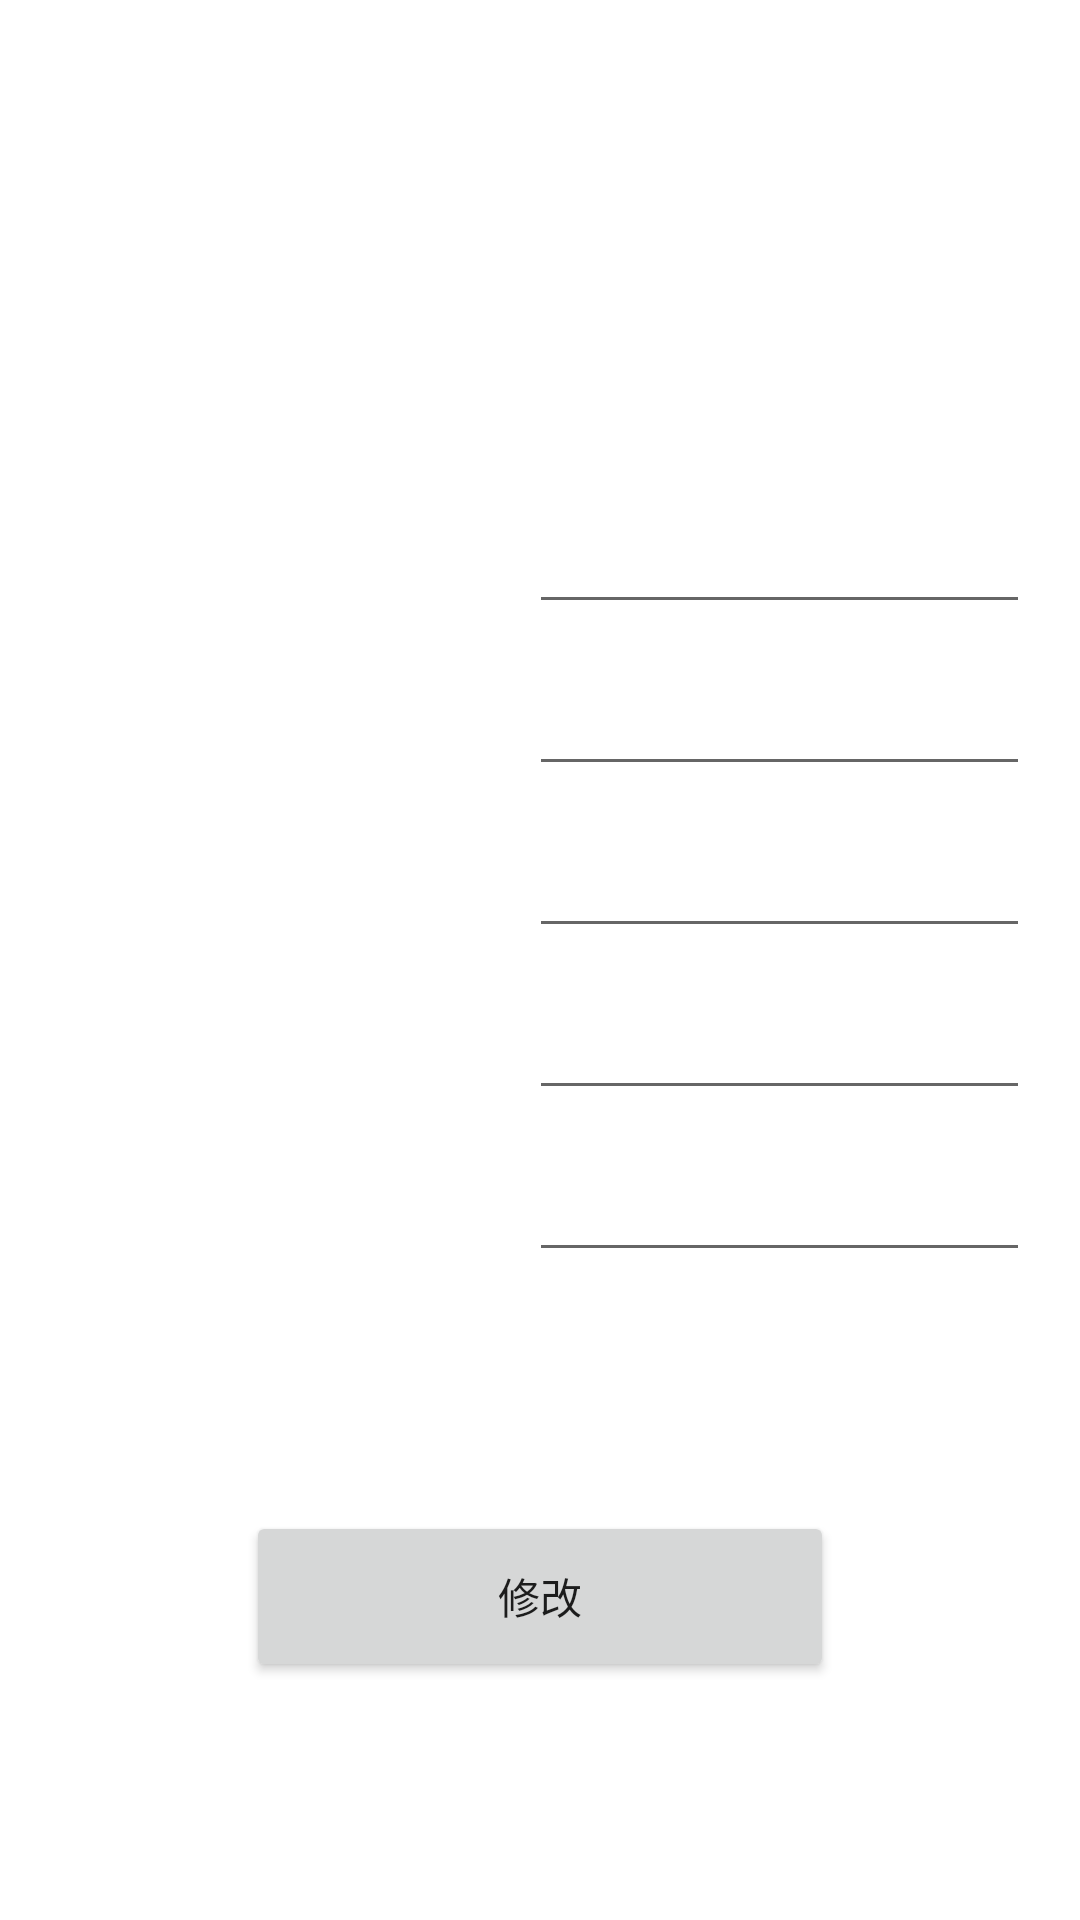

Produce the Android XML layout that renders to this screen, including the resource entries it uses.
<!-- AndroidManifest.xml: application theme Theme.CommoditySystem -->
<!-- res/layout/activity_info.xml -->
<?xml version="1.0" encoding="utf-8"?>
<androidx.constraintlayout.widget.ConstraintLayout xmlns:android="http://schemas.android.com/apk/res/android"
    xmlns:app="http://schemas.android.com/apk/res-auto"
    xmlns:tools="http://schemas.android.com/tools"
    android:layout_width="match_parent"
    android:layout_height="match_parent"
    tools:context=".activity.InfoActivity">
    <ImageView
        android:id="@+id/imageView"
        android:layout_width="340dp"
        android:layout_height="146dp"
        android:layout_marginTop="8dp"
        app:layout_constraintEnd_toEndOf="parent"
        app:layout_constraintStart_toStartOf="parent"
        app:layout_constraintTop_toTopOf="parent"
        app:srcCompat="@drawable/ic_launcher_background"
        tools:ignore="VectorDrawableCompat" />

    <TextView
        android:id="@+id/text_1"
        android:layout_width="126dp"
        android:layout_height="54dp"
        android:gravity="center"
        app:layout_constraintEnd_toEndOf="parent"
        app:layout_constraintHorizontal_bias="0.126"
        app:layout_constraintStart_toStartOf="parent"
        app:layout_constraintTop_toBottomOf="@+id/imageView" />

    <EditText
        android:id="@+id/info_1"
        android:layout_width="167dp"
        android:layout_height="54dp"
        android:gravity="center"
        app:layout_constraintEnd_toEndOf="parent"
        app:layout_constraintHorizontal_bias="0.56"
        app:layout_constraintStart_toEndOf="@+id/text_1"
        app:layout_constraintTop_toBottomOf="@+id/imageView" />

    <TextView
        android:id="@+id/text_2"
        android:layout_width="126dp"
        android:layout_height="54dp"
        android:gravity="center"
        app:layout_constraintEnd_toEndOf="parent"
        app:layout_constraintHorizontal_bias="0.126"
        app:layout_constraintStart_toStartOf="parent"
        app:layout_constraintTop_toBottomOf="@+id/text_1" />

    <EditText
        android:id="@+id/info_2"
        android:layout_width="167dp"
        android:layout_height="54dp"
        android:gravity="center"
        app:layout_constraintEnd_toEndOf="parent"
        app:layout_constraintHorizontal_bias="0.56"
        app:layout_constraintStart_toEndOf="@+id/text_1"
        app:layout_constraintTop_toBottomOf="@+id/info_1" />

    <TextView
        android:id="@+id/text_3"
        android:layout_width="126dp"
        android:layout_height="54dp"
        android:gravity="center"
        app:layout_constraintEnd_toEndOf="parent"
        app:layout_constraintHorizontal_bias="0.126"
        app:layout_constraintStart_toStartOf="parent"
        app:layout_constraintTop_toBottomOf="@+id/text_2" />

    <EditText
        android:id="@+id/info_3"
        android:layout_width="167dp"
        android:layout_height="54dp"
        android:gravity="center"
        app:layout_constraintEnd_toEndOf="parent"
        app:layout_constraintHorizontal_bias="0.56"
        app:layout_constraintStart_toEndOf="@+id/text_1"
        app:layout_constraintTop_toBottomOf="@+id/info_2" />

    <TextView
        android:id="@+id/text_4"
        android:layout_width="126dp"
        android:layout_height="54dp"
        android:gravity="center"
        app:layout_constraintEnd_toEndOf="parent"
        app:layout_constraintHorizontal_bias="0.126"
        app:layout_constraintStart_toStartOf="parent"
        app:layout_constraintTop_toBottomOf="@+id/text_3" />

    <EditText
        android:id="@+id/info_4"
        android:layout_width="167dp"
        android:layout_height="54dp"
        android:gravity="center"
        app:layout_constraintEnd_toEndOf="parent"
        app:layout_constraintHorizontal_bias="0.56"
        app:layout_constraintStart_toEndOf="@+id/text_1"
        app:layout_constraintTop_toBottomOf="@+id/info_3" />

    <TextView
        android:id="@+id/text_5"
        android:layout_width="126dp"
        android:layout_height="54dp"
        android:gravity="center"
        app:layout_constraintEnd_toEndOf="parent"
        app:layout_constraintHorizontal_bias="0.126"
        app:layout_constraintStart_toStartOf="parent"
        app:layout_constraintTop_toBottomOf="@+id/text_4" />

    <EditText
        android:id="@+id/info_5"
        android:layout_width="167dp"
        android:layout_height="54dp"
        android:gravity="center"
        app:layout_constraintEnd_toEndOf="parent"
        app:layout_constraintHorizontal_bias="0.56"
        app:layout_constraintStart_toEndOf="@+id/text_1"
        app:layout_constraintTop_toBottomOf="@+id/info_4" />

    <Button
        android:id="@+id/update_info"
        android:layout_width="196dp"
        android:layout_height="57dp"
        android:text="修改"
        app:layout_constraintBottom_toBottomOf="parent"
        app:layout_constraintEnd_toEndOf="parent"
        app:layout_constraintStart_toStartOf="parent"
        app:layout_constraintTop_toBottomOf="@+id/text_5" />

</androidx.constraintlayout.widget.ConstraintLayout>
<!-- resources referenced by this layout -->
<resources>
  <style name="Theme.CommoditySystem" parent="Theme.MaterialComponents.DayNight.DarkActionBar">
          
          <item name="colorPrimary">@color/purple_500</item>
          <item name="colorPrimaryVariant">@color/purple_700</item>
          <item name="colorOnPrimary">@color/white</item>
          
          <item name="colorSecondary">@color/teal_200</item>
          <item name="colorSecondaryVariant">@color/teal_700</item>
          <item name="colorOnSecondary">@color/black</item>
          
          <item name="android:statusBarColor" tools:targetApi="l">?attr/colorPrimaryVariant</item>
          
      </style>
  <!-- not gathered from this repository: default colours our renderer supplied (Android Studio template values) -->
  <color name="purple_500">#FF6200EE</color>
  <color name="purple_700">#FF3700B3</color>
  <color name="teal_200">#FF03DAC5</color>
  <color name="teal_700">#FF018786</color>
  <color name="black">#FF000000</color>
  <color name="white">#FFFFFFFF</color>
</resources>
